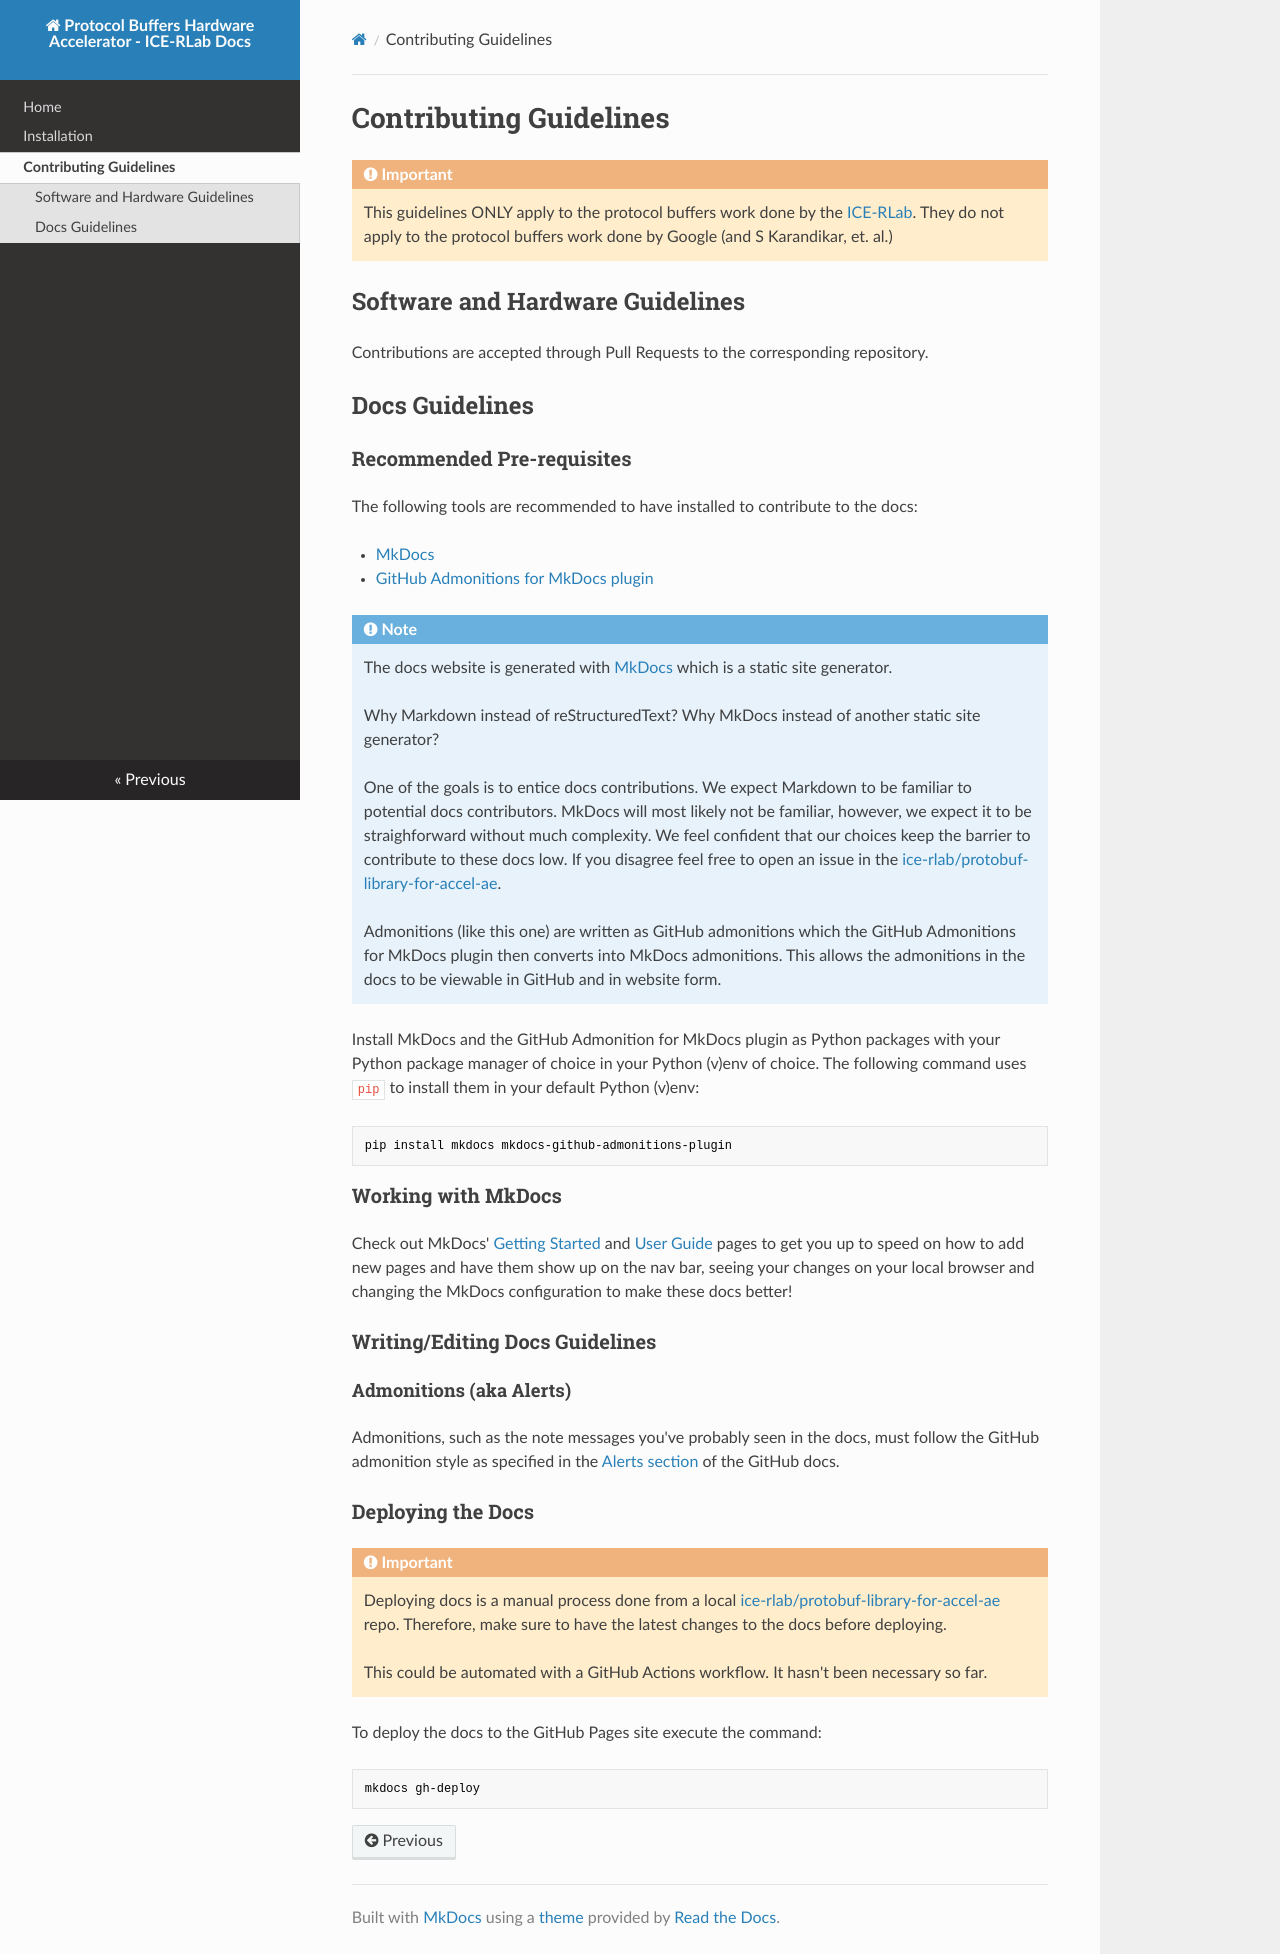

repository: ice-rlab/protobuf-library-for-accel-ae · page: contributing/index.html · generator: mkdocs

docs/contributing.md
